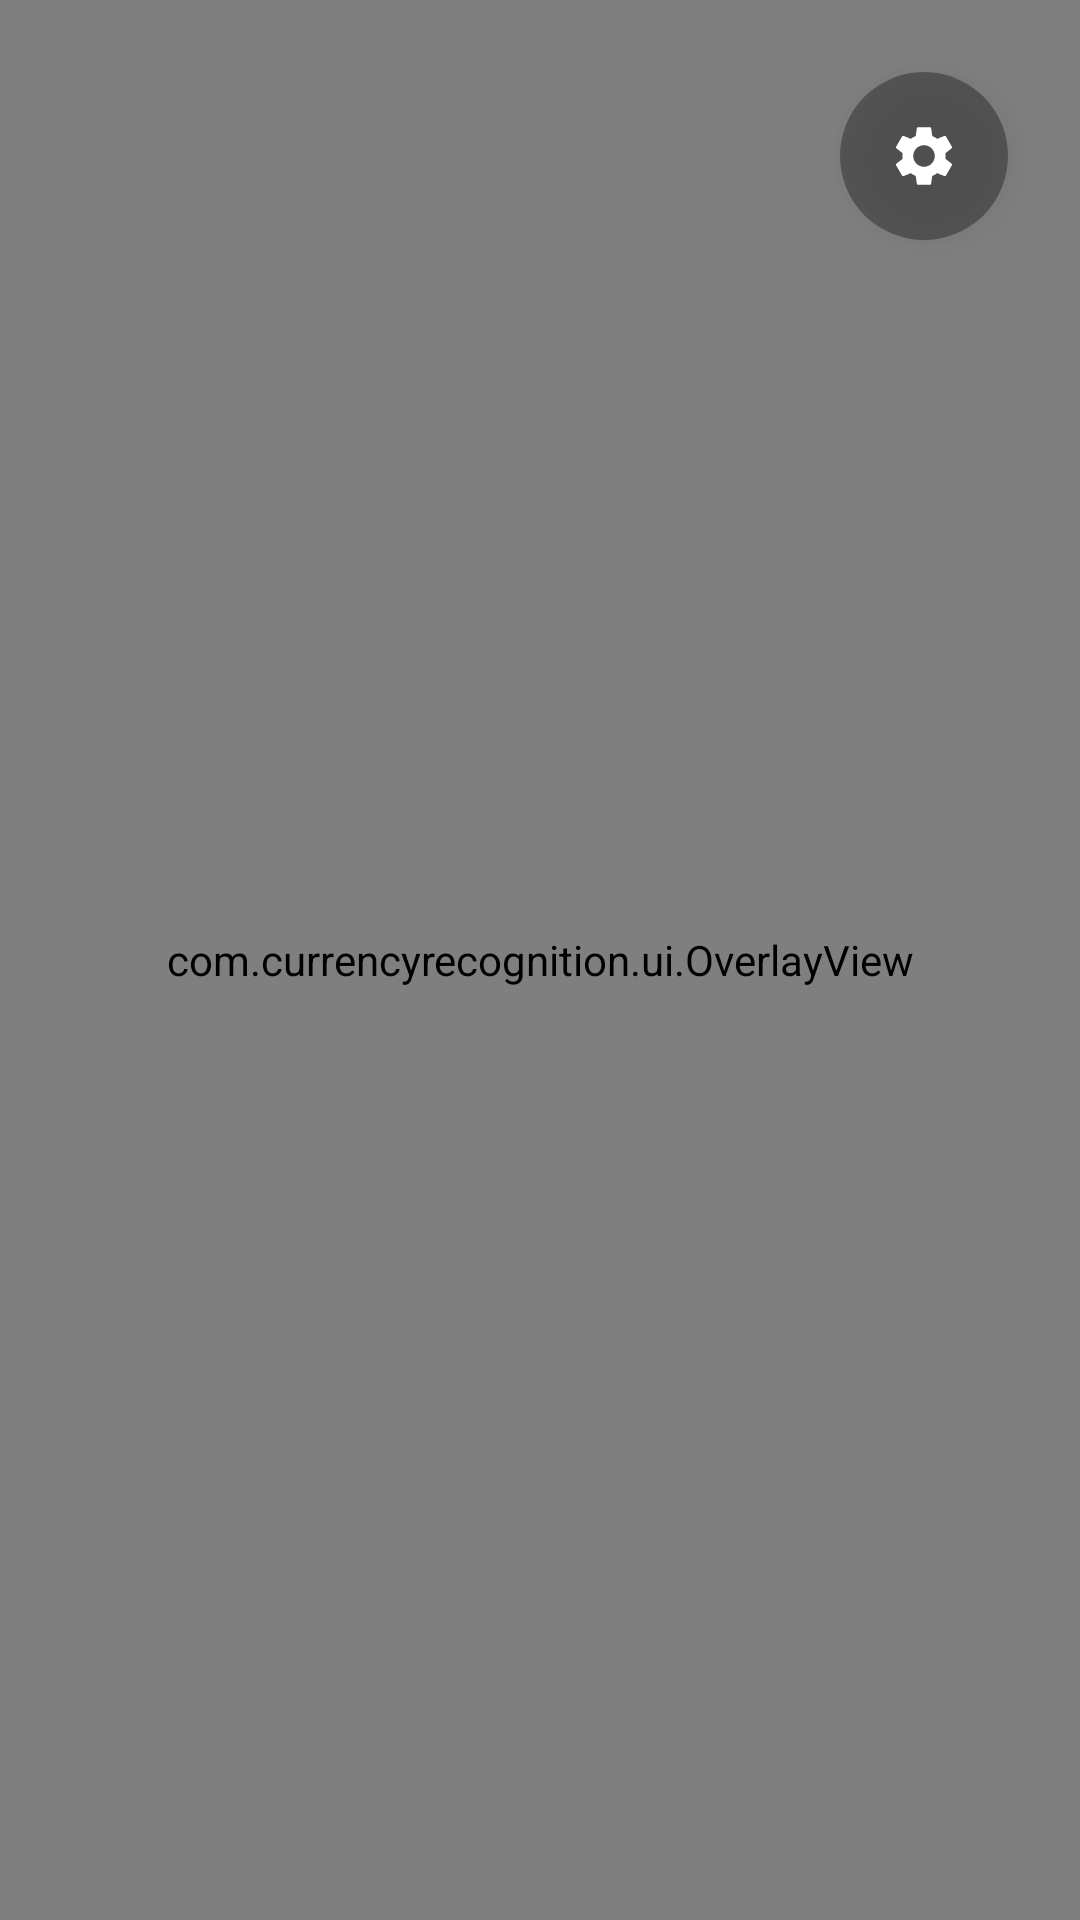

The Android layout XML behind this screen, and the referenced resources:
<!-- AndroidManifest.xml: application theme Theme.CurrencyRecognition -->
<!-- res/layout/activity_camera.xml -->
<?xml version="1.0" encoding="utf-8"?>
<androidx.constraintlayout.widget.ConstraintLayout
    xmlns:android="http://schemas.android.com/apk/res/android"
    xmlns:app="http://schemas.android.com/apk/res-auto"
    android:layout_width="match_parent"
    android:layout_height="match_parent"
    android:background="@color/black">

    <androidx.camera.view.PreviewView
        android:id="@+id/viewFinder"
        android:layout_width="0dp"
        android:layout_height="0dp"
        app:layout_constraintBottom_toBottomOf="parent"
        app:layout_constraintEnd_toEndOf="parent"
        app:layout_constraintStart_toStartOf="parent"
        app:layout_constraintTop_toTopOf="parent" />

    <com.currencyrecognition.ui.OverlayView
        android:id="@+id/overlayView"
        android:layout_width="0dp"
        android:layout_height="0dp"
        app:layout_constraintBottom_toBottomOf="parent"
        app:layout_constraintEnd_toEndOf="parent"
        app:layout_constraintStart_toStartOf="parent"
        app:layout_constraintTop_toTopOf="parent" />

    <TextView
        android:id="@+id/tvDenomination"
        android:layout_width="wrap_content"
        android:layout_height="wrap_content"
        android:layout_marginBottom="64dp"
        android:background="@drawable/bg_denomination"
        android:paddingHorizontal="32dp"
        android:paddingVertical="16dp"
        android:text=""
        android:textColor="@color/accent_green"
        android:textSize="36sp"
        android:textStyle="bold"
        android:elevation="8dp"
        android:visibility="invisible"
        app:layout_constraintBottom_toBottomOf="parent"
        app:layout_constraintEnd_toEndOf="parent"
        app:layout_constraintStart_toStartOf="parent" />

    <ImageButton
        android:id="@+id/btnSettings"
        android:layout_width="56dp"
        android:layout_height="56dp"
        android:layout_margin="24dp"
        android:background="@drawable/bg_icon_button"
        android:contentDescription="@string/settings"
        android:src="@drawable/ic_settings"
        app:tint="@color/white"
        android:elevation="8dp"
        app:layout_constraintEnd_toEndOf="parent"
        app:layout_constraintTop_toTopOf="parent" />

</androidx.constraintlayout.widget.ConstraintLayout>
<!-- resources referenced by this layout -->
<resources>
  <color name="accent_green">#FF00E676</color>
  <color name="black">#FF000000</color>
  <color name="white">#FFFFFFFF</color>
  <!-- drawable bg_denomination (drawable) -->
  <?xml version="1.0" encoding="utf-8"?>
  <shape xmlns:android="http://schemas.android.com/apk/res/android"
      android:shape="rectangle">
      <solid android:color="#CC000000" />
      <corners android:radius="12dp" />
  </shape>
  <!-- drawable bg_icon_button (drawable) -->
  <?xml version="1.0" encoding="utf-8"?>
  <shape xmlns:android="http://schemas.android.com/apk/res/android"
      android:shape="oval">
      <solid android:color="#55000000" />
  </shape>
  <!-- drawable ic_settings (drawable) -->
  <?xml version="1.0" encoding="utf-8"?>
  <vector xmlns:android="http://schemas.android.com/apk/res/android"
      android:width="24dp"
      android:height="24dp"
      android:viewportWidth="24"
      android:viewportHeight="24">
      <path
          android:fillColor="#FFFFFFFF"
          android:pathData="M19.14,12.94c0.04,-0.3 0.06,-0.61 0.06,-0.94c0,-0.32
          -0.02,-0.64 -0.07,-0.94l2.03,-1.58c0.18,-0.14 0.23,-0.41
          0.12,-0.61l-1.92,-3.32c-0.12,-0.22 -0.37,-0.29 -0.59,-0.22l-2.39,0.96
          c-0.5,-0.38 -1.03,-0.7 -1.62,-0.94L14.4,2.81c-0.04,-0.24
          -0.24,-0.41 -0.48,-0.41h-3.84c-0.24,0 -0.43,0.17
          -0.47,0.41L9.25,5.35C8.66,5.59 8.12,5.92 7.63,6.29L5.24,5.33
          c-0.22,-0.08 -0.47,0 -0.59,0.22L2.74,8.87C2.62,9.08
          2.66,9.34 2.86,9.48l2.03,1.58C4.84,11.36 4.8,11.69
          4.8,12s0.02,0.64 0.07,0.94l-2.03,1.58c-0.18,0.14
          -0.23,0.41 -0.12,0.61l1.92,3.32c0.12,0.22 0.37,0.29
          0.59,0.22l2.39,-0.96c0.5,0.38 1.03,0.7 1.62,0.94l0.36,2.54
          c0.05,0.24 0.24,0.41 0.48,0.41h3.84c0.24,0 0.44,-0.17
          0.47,-0.41l0.36,-2.54c0.59,-0.24 1.13,-0.56
          1.62,-0.94l2.39,0.96c0.22,0.08 0.47,0
          0.59,-0.22l1.92,-3.32c0.12,-0.22 0.07,-0.47
          -0.12,-0.61L19.14,12.94zM12,15.6c-1.98,0
          -3.6,-1.62 -3.6,-3.6s1.62,-3.6 3.6,-3.6s3.6,1.62
          3.6,3.6S13.98,15.6 12,15.6z" />
  </vector>
  <string name="settings">Settings</string>
  <style name="Theme.CurrencyRecognition" parent="Theme.MaterialComponents.DayNight.NoActionBar">
          <item name="colorPrimary">@color/accent_green</item>
          <item name="colorPrimaryVariant">@color/splash_bg</item>
          <item name="colorOnPrimary">@color/black</item>
          <item name="android:statusBarColor">@color/black</item>
          <item name="android:navigationBarColor">@color/black</item>
          <item name="android:windowBackground">@color/black</item>
      </style>
  <color name="splash_bg">#FF1A1A2E</color>
</resources>
